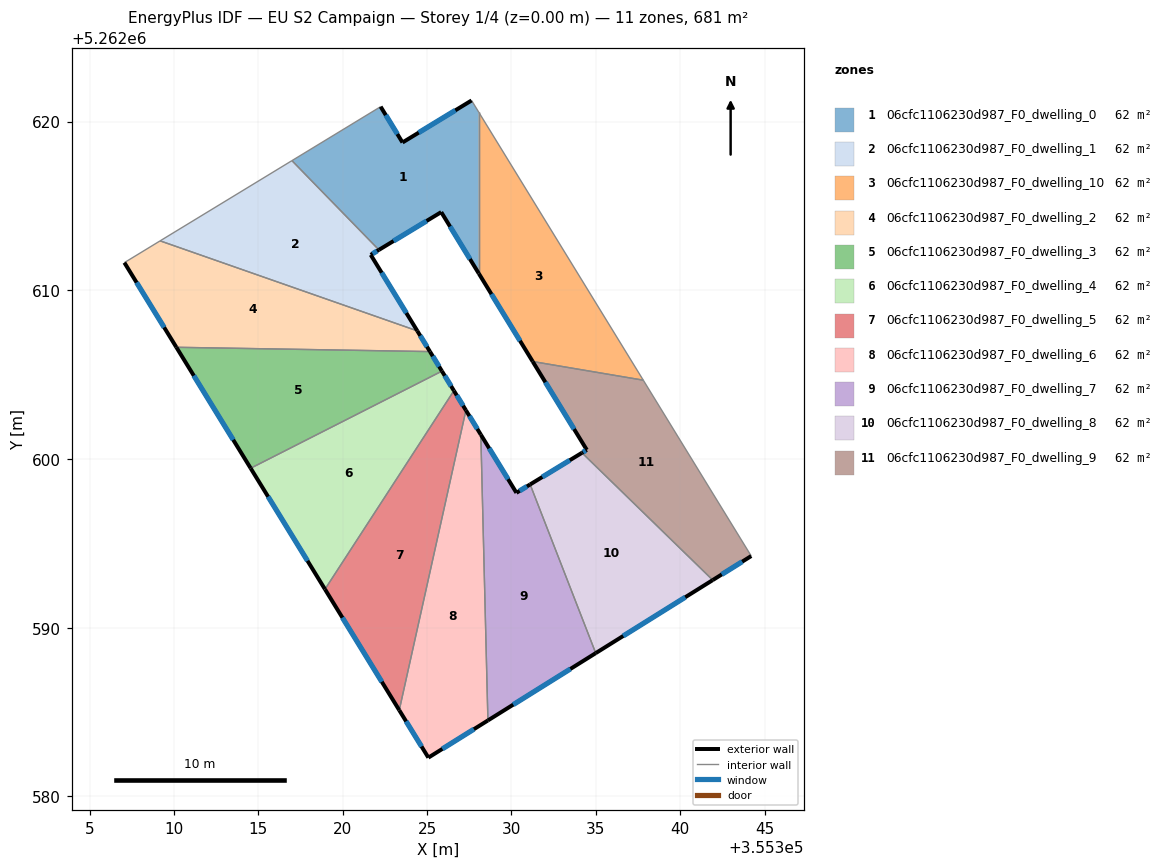
=== STOREY PLAN SPEC (per zone: floor XY polygon, exterior-wall plan segments, windows/doors) ===
zone 1: 06cfc1106230d987_F0_dwelling_0  (61.9 m²)
  floor: (355327.64, 5262621.25) (355328.06, 5262620.55) (355328.06, 5262611.00) (355325.84, 5262614.63) (355322.14, 5262612.39) (355316.99, 5262617.68) (355322.25, 5262620.88) (355323.54, 5262618.76)
  exterior wall: (355327.64, 5262621.25) – (355323.54, 5262618.76)  [4.8 m]
    window: (355326.67, 5262620.66) – (355324.50, 5262619.34)  [4.0 m²]
  exterior wall: (355325.84, 5262614.63) – (355328.06, 5262611.00)  [4.3 m]
    window: (355326.36, 5262613.78) – (355327.54, 5262611.85)  [3.6 m²]
  exterior wall: (355322.14, 5262612.39) – (355325.84, 5262614.63)  [4.3 m]
    window: (355323.01, 5262612.92) – (355324.97, 5262614.11)  [3.6 m²]
  exterior wall: (355323.54, 5262618.76) – (355322.25, 5262620.88)  [2.5 m]
    window: (355323.24, 5262619.26) – (355322.55, 5262620.38)  [2.1 m²]
  interior walls: 4
zone 2: 06cfc1106230d987_F0_dwelling_1  (61.9 m²)
  floor: (355322.14, 5262612.39) (355321.66, 5262612.10) (355324.42, 5262607.59) (355309.18, 5262612.93) (355316.99, 5262617.68)
  exterior wall: (355321.66, 5262612.10) – (355322.14, 5262612.39)  [0.6 m]
    window: (355321.77, 5262612.17) – (355322.03, 5262612.32)  [0.5 m²]
  exterior wall: (355324.42, 5262607.59) – (355321.66, 5262612.10)  [5.3 m]
    window: (355323.77, 5262608.65) – (355322.31, 5262611.04)  [4.5 m²]
  interior walls: 3
zone 3: 06cfc1106230d987_F0_dwelling_10  (61.9 m²)
  floor: (355328.06, 5262620.55) (355337.81, 5262604.67) (355331.26, 5262605.78) (355328.06, 5262611.00)
  exterior wall: (355328.06, 5262611.00) – (355331.26, 5262605.78)  [6.1 m]
    window: (355328.81, 5262609.77) – (355330.51, 5262607.00)  [5.2 m²]
  interior walls: 3
zone 4: 06cfc1106230d987_F0_dwelling_2  (61.9 m²)
  floor: (355324.42, 5262607.59) (355325.17, 5262606.37) (355310.14, 5262606.62) (355307.06, 5262611.64) (355309.18, 5262612.93)
  exterior wall: (355325.17, 5262606.37) – (355324.42, 5262607.59)  [1.4 m]
    window: (355324.99, 5262606.66) – (355324.60, 5262607.31)  [1.2 m²]
  exterior wall: (355307.06, 5262611.64) – (355310.14, 5262606.62)  [5.9 m]
    window: (355307.78, 5262610.46) – (355309.42, 5262607.80)  [5.0 m²]
  interior walls: 3
zone 5: 06cfc1106230d987_F0_dwelling_3  (61.9 m²)
  floor: (355325.17, 5262606.37) (355325.88, 5262605.21) (355314.54, 5262599.45) (355310.14, 5262606.62)
  exterior wall: (355325.88, 5262605.21) – (355325.17, 5262606.37)  [1.4 m]
    window: (355325.71, 5262605.48) – (355325.34, 5262606.10)  [1.1 m²]
  exterior wall: (355310.14, 5262606.62) – (355314.54, 5262599.45)  [8.4 m]
    window: (355311.17, 5262604.94) – (355313.51, 5262601.14)  [7.1 m²]
  interior walls: 2
zone 6: 06cfc1106230d987_F0_dwelling_4  (61.9 m²)
  floor: (355325.88, 5262605.21) (355326.59, 5262604.05) (355318.95, 5262592.28) (355314.54, 5262599.45)
  exterior wall: (355326.59, 5262604.05) – (355325.88, 5262605.21)  [1.4 m]
    window: (355326.42, 5262604.32) – (355326.05, 5262604.94)  [1.1 m²]
  exterior wall: (355314.54, 5262599.45) – (355318.95, 5262592.28)  [8.4 m]
    window: (355315.58, 5262597.77) – (355317.91, 5262593.97)  [7.1 m²]
  interior walls: 2
zone 7: 06cfc1106230d987_F0_dwelling_5  (61.9 m²)
  floor: (355326.59, 5262604.05) (355327.30, 5262602.89) (355323.35, 5262585.11) (355318.95, 5262592.28)
  exterior wall: (355327.30, 5262602.89) – (355326.59, 5262604.05)  [1.4 m]
    window: (355327.13, 5262603.16) – (355326.76, 5262603.78)  [1.1 m²]
  exterior wall: (355318.95, 5262592.28) – (355323.35, 5262585.11)  [8.4 m]
    window: (355319.98, 5262590.60) – (355322.32, 5262586.80)  [7.1 m²]
  interior walls: 2
zone 8: 06cfc1106230d987_F0_dwelling_6  (61.9 m²)
  floor: (355327.30, 5262602.89) (355328.18, 5262601.44) (355328.60, 5262584.51) (355325.08, 5262582.30) (355323.35, 5262585.11)
  exterior wall: (355328.18, 5262601.44) – (355327.30, 5262602.89)  [1.7 m]
    window: (355327.98, 5262601.78) – (355327.51, 5262602.55)  [1.4 m²]
  exterior wall: (355325.08, 5262582.30) – (355328.60, 5262584.51)  [4.2 m]
    window: (355325.90, 5262582.82) – (355327.78, 5262583.99)  [3.5 m²]
  exterior wall: (355323.35, 5262585.11) – (355325.08, 5262582.30)  [3.3 m]
    window: (355323.76, 5262584.45) – (355324.67, 5262582.96)  [2.8 m²]
  interior walls: 2
zone 9: 06cfc1106230d987_F0_dwelling_7  (61.9 m²)
  floor: (355331.11, 5262598.49) (355334.99, 5262588.50) (355328.60, 5262584.51) (355328.18, 5262601.44) (355330.29, 5262598.00)
  exterior wall: (355330.29, 5262598.00) – (355328.18, 5262601.44)  [4.0 m]
    window: (355329.80, 5262598.81) – (355328.68, 5262600.63)  [3.4 m²]
  exterior wall: (355331.11, 5262598.49) – (355330.29, 5262598.00)  [1.0 m]
    window: (355330.92, 5262598.38) – (355330.48, 5262598.11)  [0.8 m²]
  exterior wall: (355328.60, 5262584.51) – (355334.99, 5262588.50)  [7.5 m]
    window: (355330.10, 5262585.44) – (355333.49, 5262587.56)  [6.4 m²]
  interior walls: 2
zone 10: 06cfc1106230d987_F0_dwelling_8  (61.9 m²)
  floor: (355341.93, 5262592.83) (355334.99, 5262588.50) (355331.11, 5262598.49) (355334.18, 5262600.37)
  exterior wall: (355334.18, 5262600.37) – (355331.11, 5262598.49)  [3.6 m]
    window: (355333.46, 5262599.93) – (355331.83, 5262598.93)  [3.0 m²]
  exterior wall: (355334.99, 5262588.50) – (355341.93, 5262592.83)  [8.2 m]
    window: (355336.62, 5262589.51) – (355340.30, 5262591.81)  [6.9 m²]
  interior walls: 2
zone 11: 06cfc1106230d987_F0_dwelling_9  (61.9 m²)
  floor: (355337.81, 5262604.67) (355344.21, 5262594.25) (355341.93, 5262592.83) (355334.18, 5262600.37) (355334.46, 5262600.54) (355331.26, 5262605.78)
  exterior wall: (355334.46, 5262600.54) – (355334.18, 5262600.37)  [0.3 m]
    window: (355334.40, 5262600.50) – (355334.25, 5262600.41)  [0.3 m²]
  exterior wall: (355331.26, 5262605.78) – (355334.46, 5262600.54)  [6.1 m]
    window: (355332.01, 5262604.55) – (355333.71, 5262601.77)  [5.2 m²]
  exterior wall: (355341.93, 5262592.83) – (355344.21, 5262594.25)  [2.7 m]
    window: (355342.46, 5262593.16) – (355343.67, 5262593.92)  [2.3 m²]
  interior walls: 3

=== DERIVED (storey summary) ===
Building: EU S2 Campaign
Storey: 1 of 4  (floor level z = 0.00 m)
Storey gross floor area: 681.1 m²
Zones on this storey: 11
  - 06cfc1106230d987_F0_dwelling_0: floor 61.9 m²; exterior wall 15.9 m (47.6 m²); 4 window(s) 13.4 m²; WWR 28.1%
  - 06cfc1106230d987_F0_dwelling_1: floor 61.9 m²; exterior wall 5.8 m (17.5 m²); 2 window(s) 4.9 m²; WWR 28.1%
  - 06cfc1106230d987_F0_dwelling_10: floor 61.9 m²; exterior wall 6.1 m (18.4 m²); 1 window(s) 5.2 m²; WWR 28.1%
  - 06cfc1106230d987_F0_dwelling_2: floor 61.9 m²; exterior wall 7.3 m (22.0 m²); 2 window(s) 6.2 m²; WWR 28.1%
  - 06cfc1106230d987_F0_dwelling_3: floor 61.9 m²; exterior wall 9.8 m (29.3 m²); 2 window(s) 8.2 m²; WWR 28.1%
  - 06cfc1106230d987_F0_dwelling_4: floor 61.9 m²; exterior wall 9.8 m (29.3 m²); 2 window(s) 8.2 m²; WWR 28.1%
  - 06cfc1106230d987_F0_dwelling_5: floor 61.9 m²; exterior wall 9.8 m (29.3 m²); 2 window(s) 8.2 m²; WWR 28.1%
  - 06cfc1106230d987_F0_dwelling_6: floor 61.9 m²; exterior wall 9.1 m (27.4 m²); 3 window(s) 7.7 m²; WWR 28.1%
  - 06cfc1106230d987_F0_dwelling_7: floor 61.9 m²; exterior wall 12.5 m (37.6 m²); 3 window(s) 10.6 m²; WWR 28.1%
  - 06cfc1106230d987_F0_dwelling_8: floor 61.9 m²; exterior wall 11.8 m (35.3 m²); 2 window(s) 9.9 m²; WWR 28.1%
  - 06cfc1106230d987_F0_dwelling_9: floor 61.9 m²; exterior wall 9.2 m (27.5 m²); 3 window(s) 7.7 m²; WWR 28.1%
Zone adjacency (shared interzone walls):
  - 06cfc1106230d987_F0_dwelling_0 ↔ 06cfc1106230d987_F0_dwelling_1
  - 06cfc1106230d987_F0_dwelling_0 ↔ 06cfc1106230d987_F0_dwelling_10
  - 06cfc1106230d987_F0_dwelling_1 ↔ 06cfc1106230d987_F0_dwelling_2
  - 06cfc1106230d987_F0_dwelling_10 ↔ 06cfc1106230d987_F0_dwelling_9
  - 06cfc1106230d987_F0_dwelling_2 ↔ 06cfc1106230d987_F0_dwelling_3
  - 06cfc1106230d987_F0_dwelling_3 ↔ 06cfc1106230d987_F0_dwelling_4
  - 06cfc1106230d987_F0_dwelling_4 ↔ 06cfc1106230d987_F0_dwelling_5
  - 06cfc1106230d987_F0_dwelling_5 ↔ 06cfc1106230d987_F0_dwelling_6
  - 06cfc1106230d987_F0_dwelling_6 ↔ 06cfc1106230d987_F0_dwelling_7
  - 06cfc1106230d987_F0_dwelling_7 ↔ 06cfc1106230d987_F0_dwelling_8
  - 06cfc1106230d987_F0_dwelling_8 ↔ 06cfc1106230d987_F0_dwelling_9